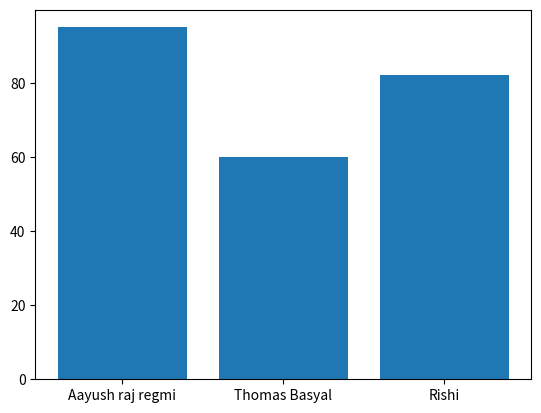
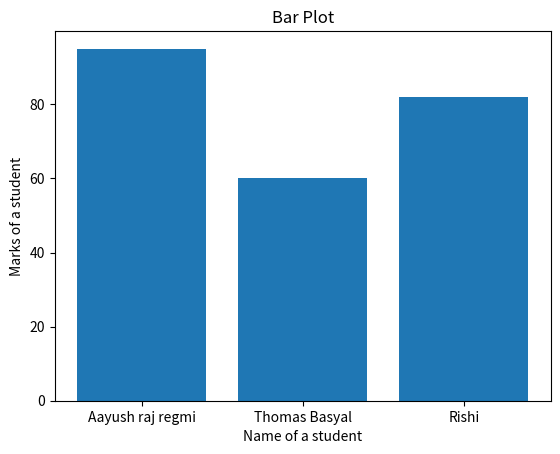
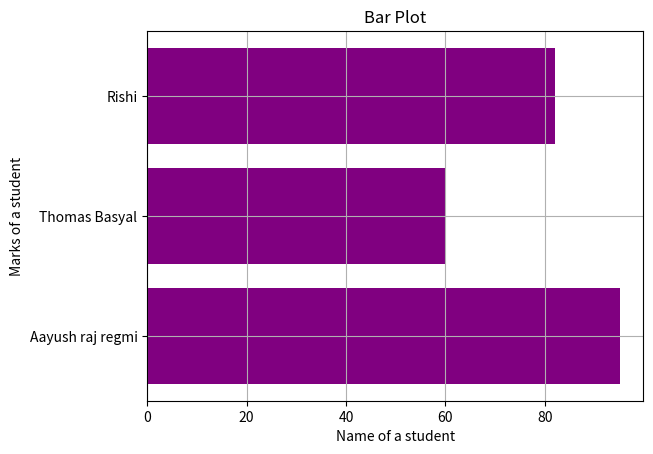

Write the Python code that produced these figures, in order.
import numpy as np

from matplotlib import pyplot as plt

student={"Aayush raj regmi":95, "Thomas Basyal":60,"Rishi":82}

print(student)

type(student)

names=list(student.keys())
values=list(student.values())

plt.bar(names,values)
plt.show()



plt.bar(names,values)
plt.title("Bar Plot")
plt.xlabel("Name of a student")
plt.ylabel("Marks of a student")
plt.show()



plt.barh(names,values, color="purple")
plt.title("Bar Plot")
plt.xlabel("Name of a student")
plt.ylabel("Marks of a student")
plt.grid(True)
plt.show()
